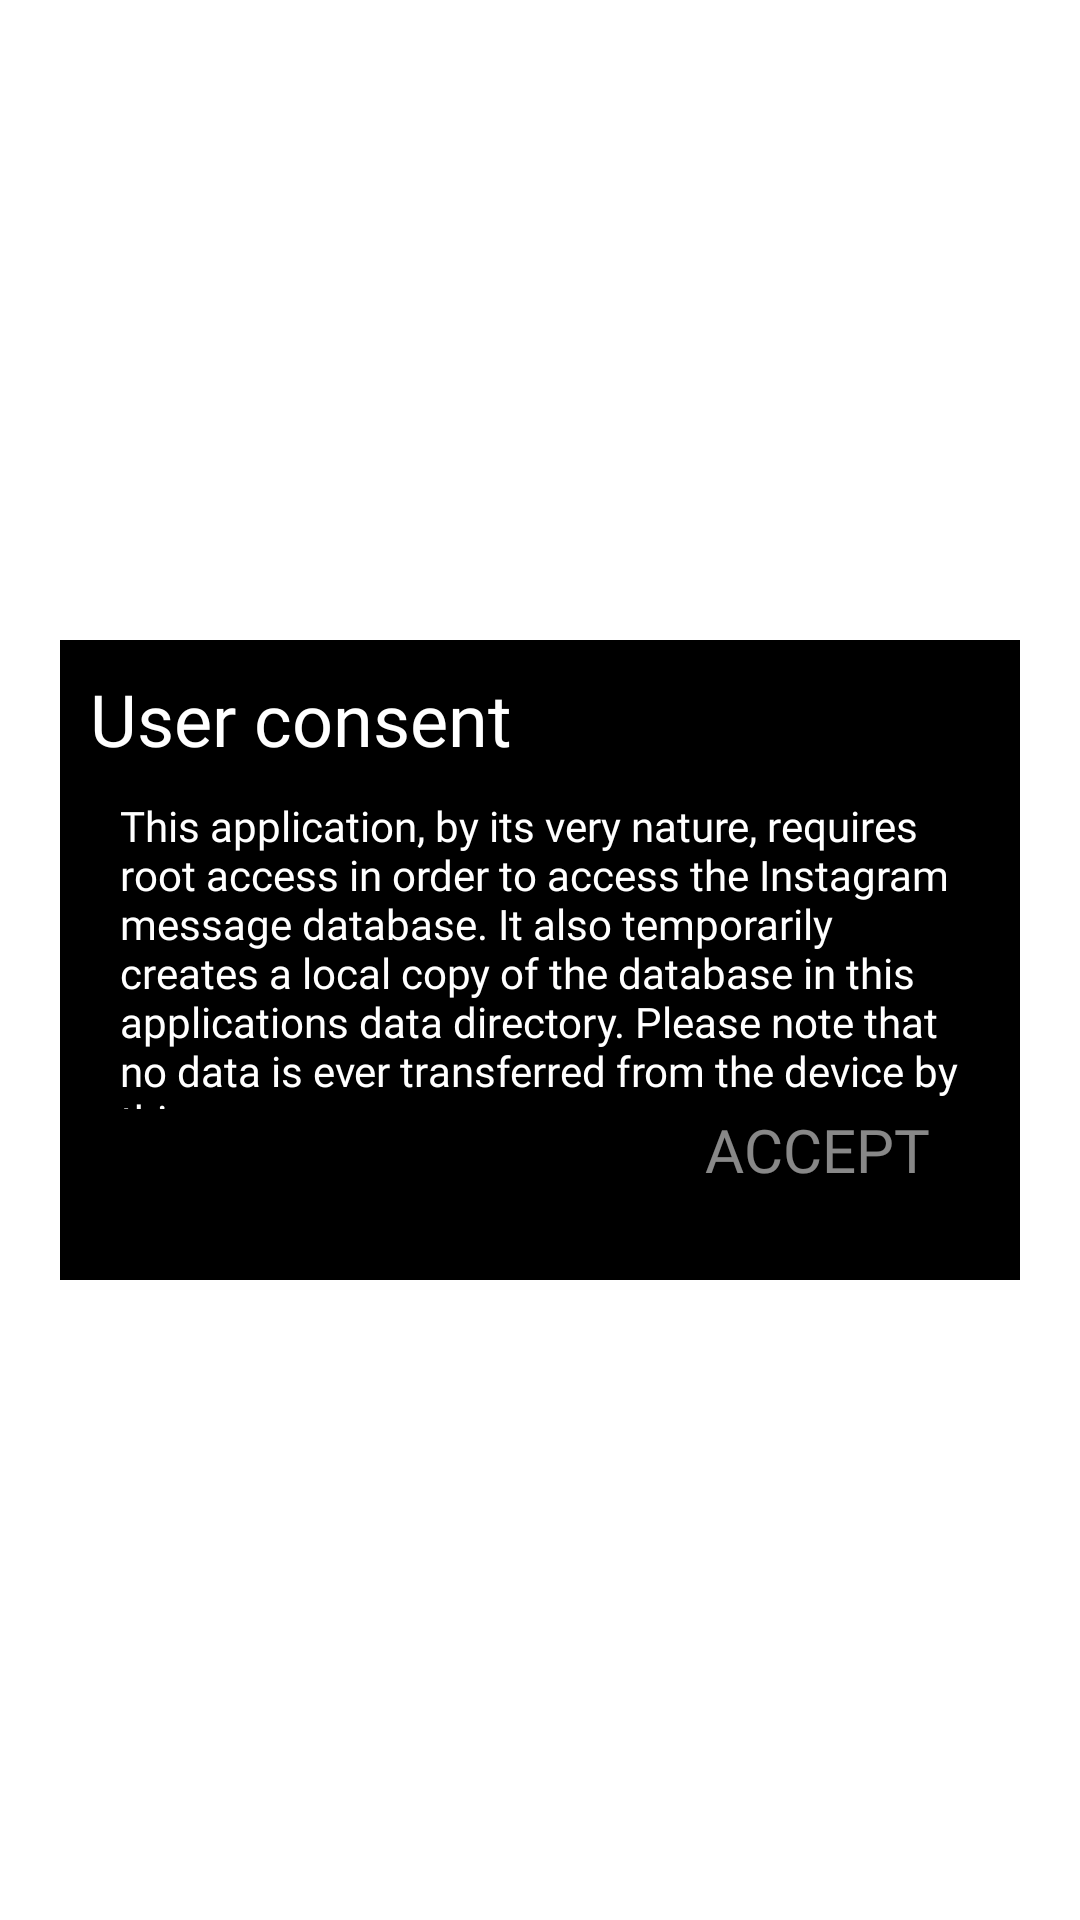

Reconstruct the res/layout file that produces this screen, plus the resources it refers to.
<!-- AndroidManifest.xml: application theme Theme.Indestructible -->
<!-- res/layout/consent_layout.xml -->
<?xml version="1.0" encoding="utf-8"?>
<androidx.constraintlayout.widget.ConstraintLayout
    xmlns:android="http://schemas.android.com/apk/res/android"
    xmlns:app="http://schemas.android.com/apk/res-auto"
    xmlns:tools="http://schemas.android.com/tools"
    android:layout_width="match_parent"
    android:layout_height="match_parent"
    android:id="@+id/user_consent_cl"
    android:background="@android:color/transparent">

    <androidx.constraintlayout.widget.ConstraintLayout
        android:layout_width="0dp"
        android:layout_height="0dp"
        android:layout_margin="20dp"
        android:background="?attr/colorPrimary"
        app:layout_constraintStart_toStartOf="parent"
        app:layout_constraintEnd_toEndOf="parent"
        app:layout_constraintTop_toTopOf="parent"
        app:layout_constraintBottom_toBottomOf="parent"
        app:layout_constraintDimensionRatio="1.5">

        <TextView
            android:id="@+id/user_consent_tv"
            android:layout_height="wrap_content"
            android:layout_width="wrap_content"
            android:textColor="?attr/colorOnPrimary"
            android:fontFamily="@font/modern_sans"
            android:textSize="24dp"
            android:layout_margin="10dp"
            app:layout_constraintStart_toStartOf="parent"
            app:layout_constraintTop_toTopOf="parent"
            android:text="@string/user_consent"
            tools:ignore="SpUsage" />

        <ScrollView
            android:layout_width="0dp"
            android:layout_height="0dp"
            android:orientation="vertical"
            app:layout_constraintTop_toBottomOf="@+id/user_consent_tv"
            app:layout_constraintStart_toStartOf="@+id/user_consent_tv"
            app:layout_constraintEnd_toEndOf="parent"
            app:layout_constraintBottom_toTopOf="@+id/consent_accept">

            <TextView
                android:id="@+id/user_consent_desc"
                android:layout_width="wrap_content"
                android:layout_height="wrap_content"
                android:textColor="?attr/colorOnPrimary"
                android:fontFamily="@font/modern_sans"
                android:textSize="14sp"
                android:layout_margin="10dp"
                android:text="@string/user_consent_message" />

        </ScrollView>


        <TextView
            android:id="@+id/consent_accept"
            android:layout_height="wrap_content"
            android:layout_width="wrap_content"
            android:layout_margin="30dp"
            app:layout_constraintBottom_toBottomOf="parent"
            app:layout_constraintEnd_toEndOf="parent"
            android:textSize="20sp"
            android:fontFamily="@font/modern_sans"
            android:textColor="@color/tv_color_enable_disable"
            android:text="@string/accept"
            android:enabled="false" />

    </androidx.constraintlayout.widget.ConstraintLayout>

</androidx.constraintlayout.widget.ConstraintLayout>
<!-- resources referenced by this layout -->
<resources>
  <string name="accept">ACCEPT</string>
  <string name="user_consent">User consent</string>
  <string name="user_consent_message">
          This application, by its very nature, requires root access in order to access the Instagram message database. It also temporarily creates a local copy of the database in this applications
          data directory. Please note that no data is ever transferred from the device by this app.\n
          The source code for this application is available on <a href="https://github.com/emlynmatheson/Indestructible">GitHub</a>.
      </string>
  <style name="Theme.Indestructible" parent="Theme.MaterialComponents.DayNight.NoActionBar">
          
          <item name="colorPrimary">@color/black</item>
          <item name="colorOnPrimary">@color/white</item>
          <item name="android:statusBarColor" tools:targetApi="l">?attr/colorPrimary</item>
          <item name="android:navigationBarColor">?attr/colorPrimary</item>
          
      </style>
  <color name="black">#FF000000</color>
  <color name="white">#FFFFFFFF</color>
</resources>
